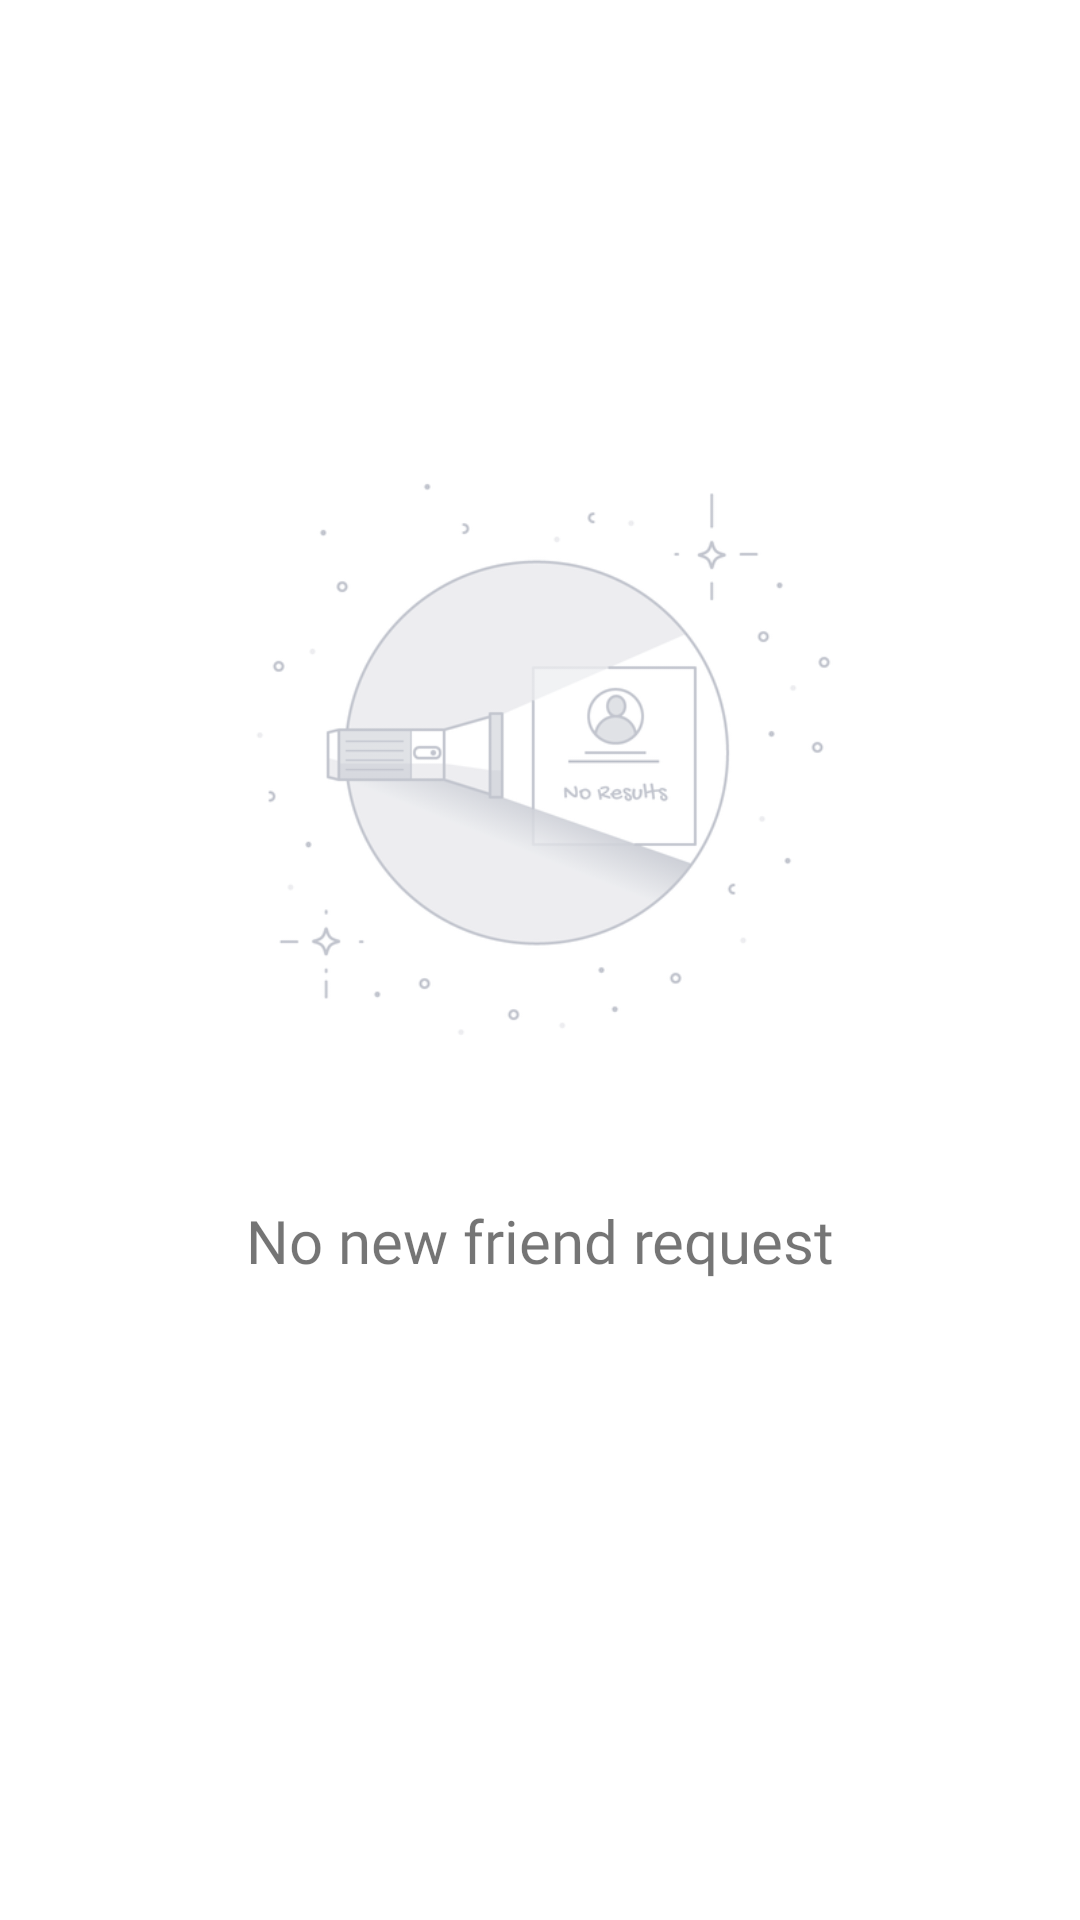

Android layout source for this screen:
<!-- AndroidManifest.xml: application theme AppTheme -->
<!-- res/layout/activity_friend__requests__display.xml -->
<?xml version="1.0" encoding="utf-8"?>
<RelativeLayout xmlns:android="http://schemas.android.com/apk/res/android"
    xmlns:app="http://schemas.android.com/apk/res-auto"
    xmlns:tools="http://schemas.android.com/tools"
    android:layout_width="match_parent"
    android:layout_height="match_parent"
    android:background="@android:color/white"
    tools:context=".Friend_Requests_Display">

    <androidx.recyclerview.widget.RecyclerView
        android:id="@+id/recyclerView"
        android:layout_width="match_parent"
        android:layout_height="match_parent"
        android:layout_marginBottom="30dp"/>


    <RelativeLayout
        android:id="@+id/emptyMyFriendsLayout"
        android:layout_width="match_parent"
        android:layout_height="match_parent"
        android:layout_marginTop="100dp"
        android:layout_marginBottom="100dp">

        <ImageView
            android:id="@+id/noResultImage"
            android:layout_width="match_parent"
            android:layout_height="300dp"
            android:src="@drawable/no_result_found_new"/>

        <TextView
            android:id="@+id/emptyFriendListTextView"
            android:layout_width="match_parent"
            android:layout_height="wrap_content"
            android:layout_below="@id/noResultImage"
            android:text="No new friend request"
            android:gravity="center"
            android:background="@android:color/white"
            android:fontFamily="@font/artifika"
            android:textSize="20dp"/>

    </RelativeLayout>

</RelativeLayout>
<!-- resources referenced by this layout -->
<resources>
  <!-- drawable no_result_found_new: jpg bitmap (drawable-v24, 26941 bytes) -->
  <style name="AppTheme" parent="Theme.AppCompat.Light.DarkActionBar">
          
          <item name="colorPrimary">#0BBAA9</item>
          <item name="colorPrimaryDark">@color/colorPrimaryDark</item>
          <item name="colorAccent">@color/colorAccent</item>
      </style>
  <color name="colorPrimaryDark">#3700B3</color>
  <color name="colorAccent">#03DAC5</color>
</resources>
